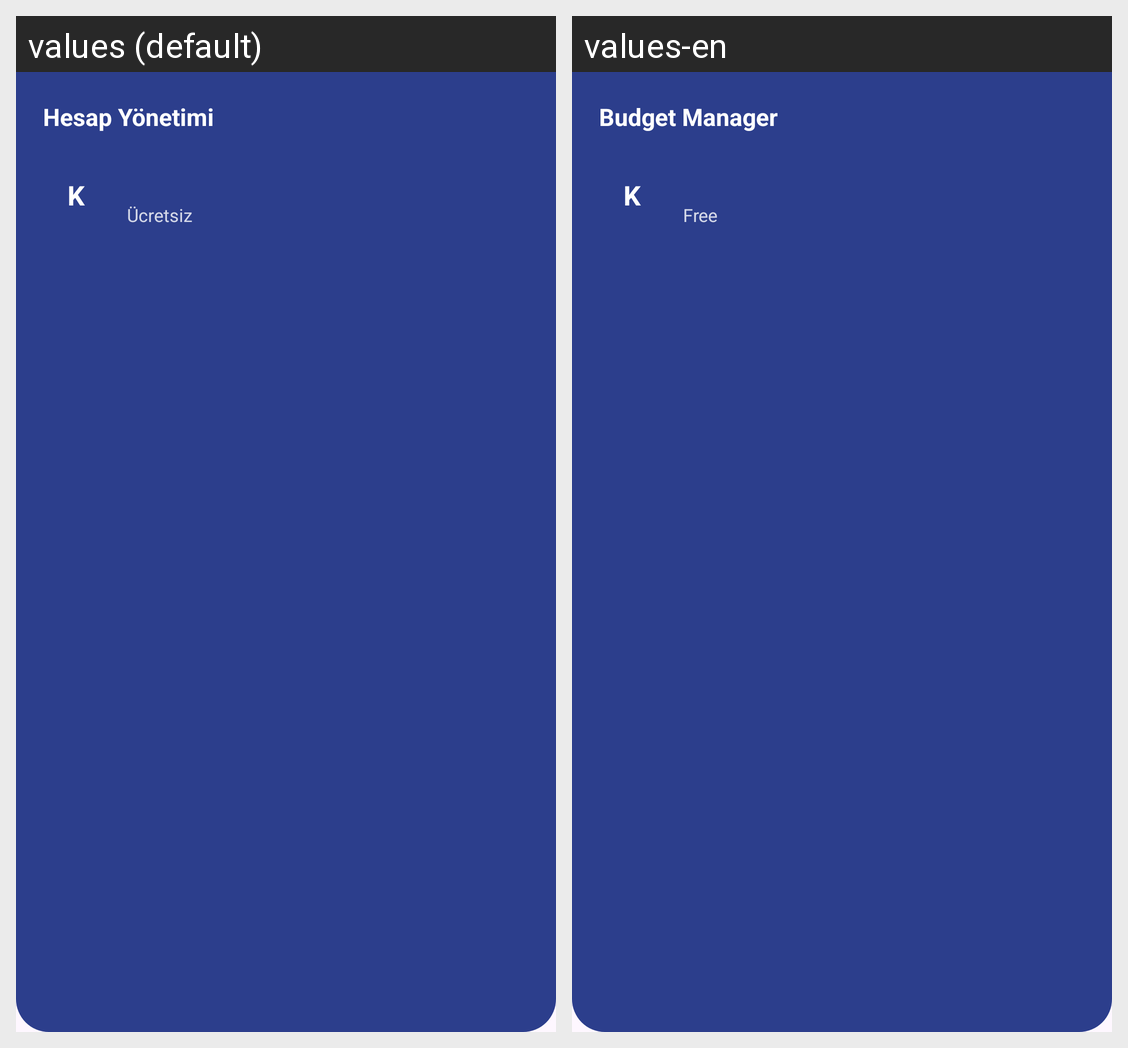

Strings drawn on this Android screen and how each of the app's shown locales translates them:
Android screen res/layout/nav_drawer_header.xml rendered under 2 locales, left to right: values (default), values-en. Device: Nexus 5 (rendered at 1080×1920; each locale shown at half size, 540×960, under a caption strip naming it); theme Theme.HesapYonetimi.
Strings drawn on this screen, with the default value and each locale's value (text and hints the layout hard-codes, and strings that could not be matched under every locale, appear in the picture but are not listed):

app_name
  values: Hesap Yönetimi
  values-en: Budget Manager

membership_free
  values: Ücretsiz
  values-en: Free
